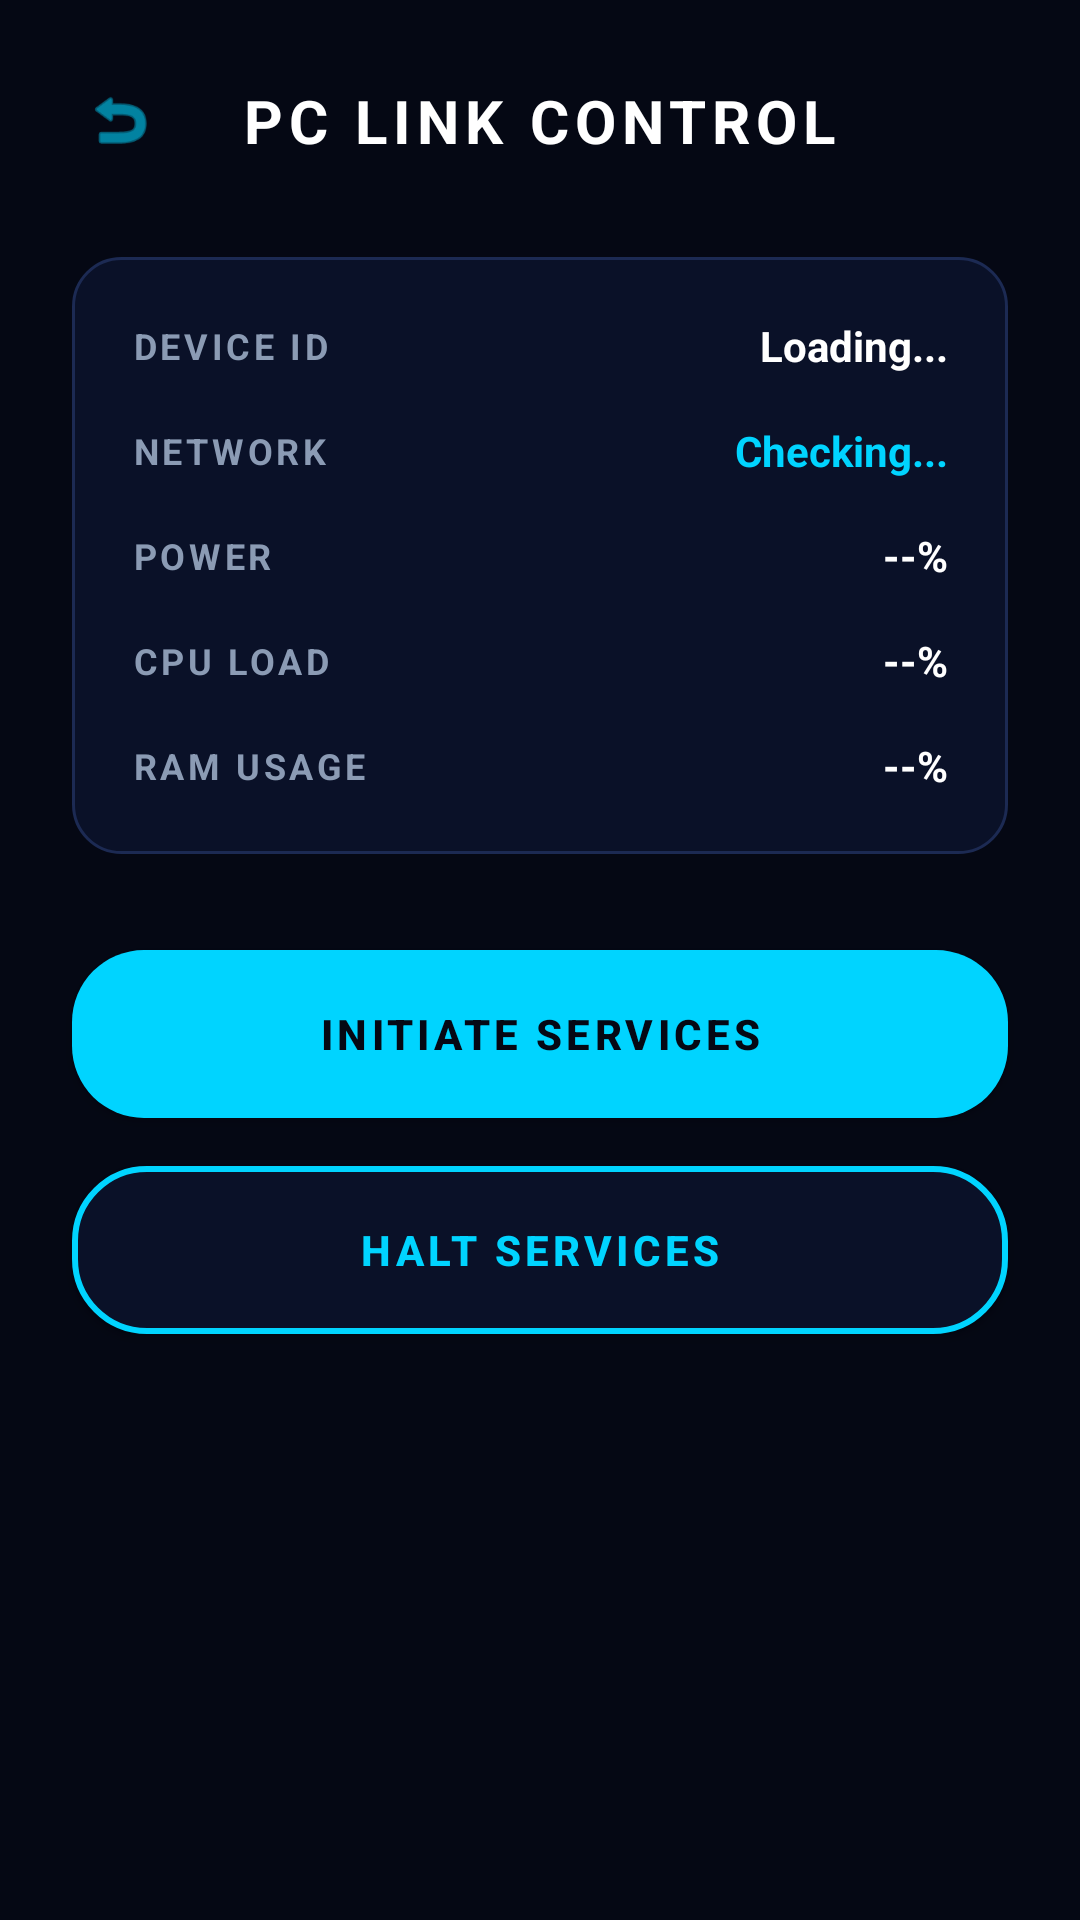

This screen was rendered from an Android layout file. Write that file and the resources it references.
<!-- AndroidManifest.xml: application theme Theme.AIPhoneAgent -->
<!-- res/layout/activity_pc_link.xml -->
<?xml version="1.0" encoding="utf-8"?>
<androidx.constraintlayout.widget.ConstraintLayout xmlns:android="http://schemas.android.com/apk/res/android"
    xmlns:app="http://schemas.android.com/apk/res-auto"
    android:layout_width="match_parent"
    android:layout_height="match_parent"
    android:background="@color/captain_bg_dark">

    <ImageView
        android:id="@+id/btnBack"
        android:layout_width="48dp"
        android:layout_height="48dp"
        android:layout_marginStart="16dp"
        android:layout_marginTop="16dp"
        android:padding="12dp"
        android:src="@android:drawable/ic_menu_revert"
        android:contentDescription="Back"
        app:tint="@color/captain_neon_blue"
        android:background="?attr/selectableItemBackgroundBorderless"
        app:layout_constraintStart_toStartOf="parent"
        app:layout_constraintTop_toTopOf="parent" />

    <TextView
        android:id="@+id/tvTitle"
        android:layout_width="wrap_content"
        android:layout_height="wrap_content"
        android:text="PC LINK CONTROL"
        android:textColor="@color/white"
        android:textSize="20sp"
        android:textStyle="bold"
        android:letterSpacing="0.1"
        app:layout_constraintBottom_toBottomOf="@id/btnBack"
        app:layout_constraintEnd_toEndOf="parent"
        app:layout_constraintStart_toStartOf="parent"
        app:layout_constraintTop_toTopOf="@id/btnBack" />

    <ScrollView
        android:layout_width="match_parent"
        android:layout_height="0dp"
        android:fillViewport="true"
        app:layout_constraintTop_toBottomOf="@id/tvTitle"
        app:layout_constraintBottom_toBottomOf="parent">

        <LinearLayout
            android:layout_width="match_parent"
            android:layout_height="wrap_content"
            android:orientation="vertical"
            android:paddingBottom="120dp">

            
            <LinearLayout
                android:id="@+id/statusContainer"
                android:layout_width="match_parent"
                android:layout_height="wrap_content"
                android:layout_marginHorizontal="24dp"
                android:layout_marginTop="32dp"
                android:orientation="vertical"
                android:background="@drawable/bg_card_dark"
                android:padding="20dp">

                
                <LinearLayout
                    android:layout_width="match_parent"
                    android:layout_height="wrap_content"
                    android:orientation="horizontal"
                    android:gravity="center_vertical"
                    android:layout_marginBottom="16dp">
                    <TextView
                        android:layout_width="100dp"
                        android:layout_height="wrap_content"
                        android:text="DEVICE ID"
                        android:textColor="@color/text_secondary"
                        android:textSize="12sp"
                        android:textStyle="bold"
                        android:letterSpacing="0.1"/>
                    <TextView
                        android:id="@+id/tvDeviceId"
                        android:layout_width="0dp"
                        android:layout_weight="1"
                        android:layout_height="wrap_content"
                        android:text="Loading..."
                        android:textColor="@color/white"
                        android:textSize="14sp"
                        android:gravity="end"
                        android:textStyle="bold"/>
                </LinearLayout>

                
                <LinearLayout
                    android:layout_width="match_parent"
                    android:layout_height="wrap_content"
                    android:orientation="horizontal"
                    android:gravity="center_vertical"
                    android:layout_marginBottom="16dp">
                    <TextView
                        android:layout_width="100dp"
                        android:layout_height="wrap_content"
                        android:text="NETWORK"
                        android:textColor="@color/text_secondary"
                        android:textSize="12sp"
                        android:textStyle="bold"
                        android:letterSpacing="0.1"/>
                    <TextView
                        android:id="@+id/tvStatus"
                        android:layout_width="0dp"
                        android:layout_weight="1"
                        android:layout_height="wrap_content"
                        android:text="Checking..."
                        android:textColor="@color/captain_neon_blue"
                        android:textSize="14sp"
                        android:gravity="end"
                        android:textStyle="bold"/>
                </LinearLayout>

                
                <LinearLayout
                    android:layout_width="match_parent"
                    android:layout_height="wrap_content"
                    android:orientation="horizontal"
                    android:gravity="center_vertical">
                    <TextView
                        android:layout_width="100dp"
                        android:layout_height="wrap_content"
                        android:text="POWER"
                        android:textColor="@color/text_secondary"
                        android:textSize="12sp"
                        android:textStyle="bold"
                        android:letterSpacing="0.1"/>
                    <TextView
                        android:id="@+id/tvBattery"
                        android:layout_width="0dp"
                        android:layout_weight="1"
                        android:layout_height="wrap_content"
                        android:text="--%"
                        android:textColor="@color/white"
                        android:textSize="14sp"
                        android:gravity="end"
                        android:textStyle="bold"/>
                </LinearLayout>
                
                <LinearLayout
                    android:layout_width="match_parent"
                    android:layout_height="wrap_content"
                    android:orientation="horizontal"
                    android:gravity="center_vertical"
                    android:layout_marginTop="16dp">
                    <TextView
                        android:layout_width="100dp"
                        android:layout_height="wrap_content"
                        android:text="CPU LOAD"
                        android:textColor="@color/text_secondary"
                        android:textSize="12sp"
                        android:textStyle="bold"
                        android:letterSpacing="0.1"/>
                    <TextView
                        android:id="@+id/tvCpu"
                        android:layout_width="0dp"
                        android:layout_weight="1"
                        android:layout_height="wrap_content"
                        android:text="--%"
                        android:textColor="@color/white"
                        android:textSize="14sp"
                        android:gravity="end"
                        android:textStyle="bold"/>
                </LinearLayout>

                
                <LinearLayout
                    android:layout_width="match_parent"
                    android:layout_height="wrap_content"
                    android:orientation="horizontal"
                    android:gravity="center_vertical"
                    android:layout_marginTop="16dp">
                    <TextView
                        android:layout_width="100dp"
                        android:layout_height="wrap_content"
                        android:text="RAM USAGE"
                        android:textColor="@color/text_secondary"
                        android:textSize="12sp"
                        android:textStyle="bold"
                        android:letterSpacing="0.1"/>
                    <TextView
                        android:id="@+id/tvRam"
                        android:layout_width="0dp"
                        android:layout_weight="1"
                        android:layout_height="wrap_content"
                        android:text="--%"
                        android:textColor="@color/white"
                        android:textSize="14sp"
                        android:gravity="end"
                        android:textStyle="bold"/>
                </LinearLayout>
            </LinearLayout>

            
            <Button
                android:id="@+id/btnStartService"
                android:layout_width="match_parent"
                android:layout_height="56dp"
                android:layout_marginHorizontal="24dp"
                android:layout_marginTop="32dp"
                app:backgroundTint="@null"
                android:background="@drawable/bg_button_neon"
                android:text="INITIATE SERVICES"
                android:textColor="@color/captain_bg_dark"
                android:textSize="14sp"
                android:textStyle="bold"
                android:letterSpacing="0.1" />

            <Button
                android:id="@+id/btnStopService"
                android:layout_width="match_parent"
                android:layout_height="56dp"
                android:layout_marginHorizontal="24dp"
                android:layout_marginTop="16dp"
                app:backgroundTint="@null"
                android:background="@drawable/bg_button_secondary"
                android:text="HALT SERVICES"
                android:textColor="@color/captain_neon_blue"
                android:textSize="14sp"
                android:textStyle="bold"
                android:letterSpacing="0.1" />

        </LinearLayout>
    </ScrollView>

</androidx.constraintlayout.widget.ConstraintLayout>
<!-- resources referenced by this layout -->
<resources>
  <color name="captain_bg_dark">#050814</color>
  <color name="captain_neon_blue">#00D4FF</color>
  <color name="text_secondary">#8B9BB4</color>
  <color name="white">#FFFFFFFF</color>
  <!-- drawable bg_button_neon (drawable) -->
  <?xml version="1.0" encoding="utf-8"?>
  <shape xmlns:android="http://schemas.android.com/apk/res/android"
      android:shape="rectangle">
      <solid android:color="@color/captain_neon_blue" />
      <corners android:radius="24dp" />
  </shape>
  <!-- drawable bg_button_secondary (drawable) -->
  <?xml version="1.0" encoding="utf-8"?>
  <shape xmlns:android="http://schemas.android.com/apk/res/android"
      android:shape="rectangle">
      <solid android:color="@color/captain_card_dark" />
      <corners android:radius="24dp" />
      <stroke android:width="2dp" android:color="@color/captain_neon_blue" />
  </shape>
  <!-- drawable bg_card_dark (drawable) -->
  <?xml version="1.0" encoding="utf-8"?>
  <shape xmlns:android="http://schemas.android.com/apk/res/android"
      android:shape="rectangle">
      <solid android:color="@color/captain_card_dark" />
      <corners android:radius="16dp" />
      <stroke android:width="1dp" android:color="@color/captain_card_stroke" />
  </shape>
  <style name="Theme.AIPhoneAgent" parent="Theme.MaterialComponents.DayNight.NoActionBar">
          
          <item name="colorPrimary">@color/primary</item>
          <item name="colorPrimaryVariant">@color/primary_dark</item>
          <item name="colorOnPrimary">@color/white</item>
          
          <item name="colorSecondary">@color/accent</item>
          <item name="colorSecondaryVariant">@color/accent</item>
          <item name="colorOnSecondary">@color/black</item>
          
          <item name="android:statusBarColor" tools:targetApi="l">?attr/colorPrimaryVariant</item>
      </style>
  <color name="captain_card_dark">#0A1128</color>
  <color name="captain_card_stroke">#1C2A53</color>
  <color name="primary">@color/captain_neon_blue</color>
  <color name="primary_dark">@color/captain_bg_dark</color>
  <color name="accent">@color/captain_deep_blue</color>
  <color name="black">#FF000000</color>
  <color name="captain_deep_blue">#0047AB</color>
</resources>
